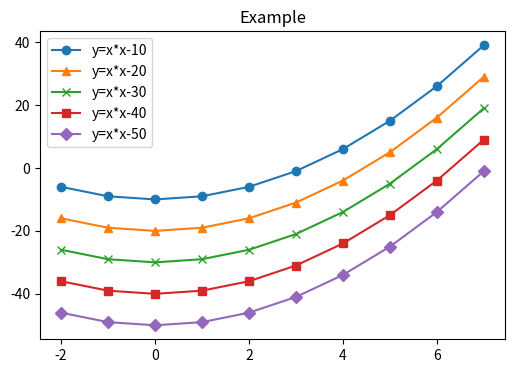
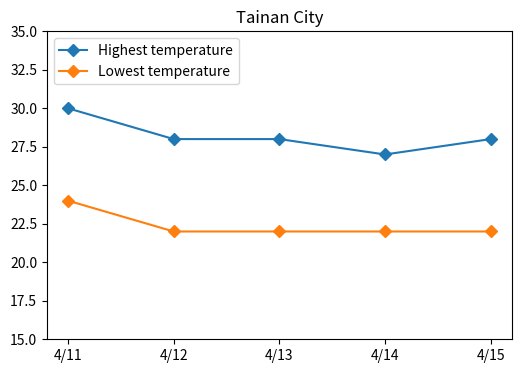
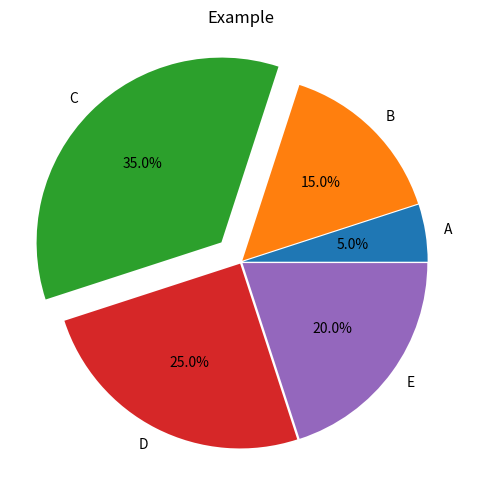

Source code (Python) for these figures, in order:
import numpy as np
import matplotlib.pyplot as plt
plt.figure(figsize=(6,4),dpi=80)
plt.title("Example")   #標題名稱

x=np.linspace(-2,7,10) #(起點,終點,共幾個點包含端點)
y1=x**2-10
y2=x**2-20
y3=x**2-30
y4=x**2-40
y5=x**2-50

plt.plot(x,y1,marker="o",label="y=x*x-10")
plt.plot(x,y2,marker="^",label="y=x*x-20")
plt.plot(x,y3,marker="x",label="y=x*x-30")
plt.plot(x,y4,marker="s",label="y=x*x-40")
plt.plot(x,y5,marker="D",label="y=x*x-50")

plt.legend(loc="upper left") #展示每組數據對應的圖像名稱與位置
plt.show()

import matplotlib.pyplot as plt
plt.figure(figsize=(6,4),dpi=80)
plt.title("Tainan City") #標題名稱

x=["4/11","4/12","4/13","4/14","4/15"]
y1=[30,28,28,27,28]   #每天之最高溫度
y2=[24,22,22,22,22]   #每天之最低溫度

plt.plot(x,y1,marker="D",label="Highest temperature")
plt.plot(x,y2,marker="D",label="Lowest temperature")

plt.legend(loc="upper left") #展示每組數據對應的圖像名稱與位置
plt.ylim(15,35)              #設定 y 軸的範圍
plt.show()

import matplotlib.pyplot as plt
plt.figure(figsize=(6,6),dpi=80)
plt.title("Example")  #標題名稱

x=[5,15,35,25,20]       #數量
name=["A","B","C","D","E"]  #項目
e=[0.01,0.01,0.15,0.01,0.01] #可以凸顯局部

plt.pie(x,labels=name,explode=e,autopct='%2.1f%%')
plt.show()